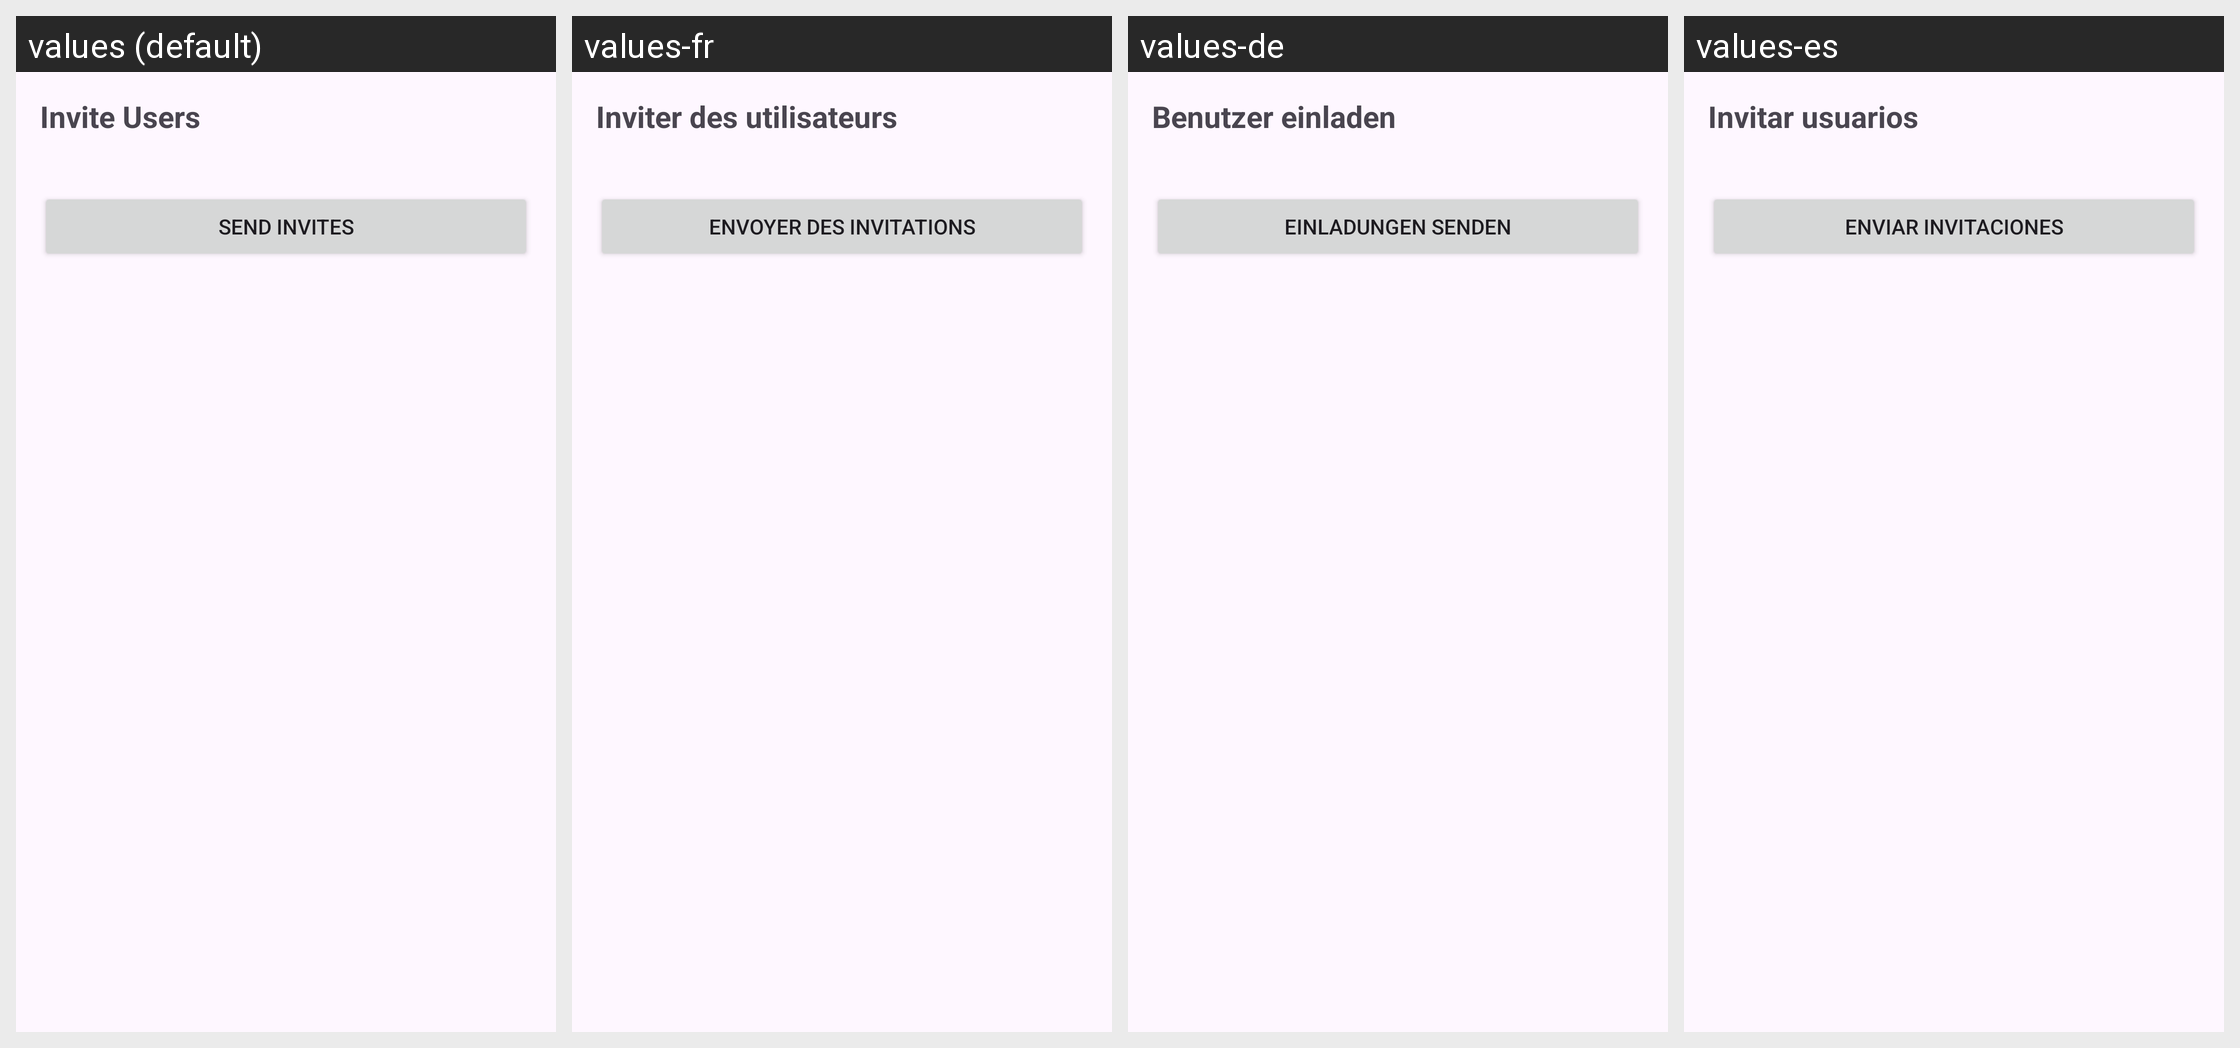

The same Android screen rendered under several of its app's locales, left to right. List the strings drawn on it with the default value and each locale's translation.
Android screen res/layout/dialog_invite_users.xml rendered under 4 locales, left to right: values (default), values-fr, values-de, values-es. Device: Nexus 5 (rendered at 1080×1920; each locale shown at half size, 540×960, under a caption strip naming it); theme Theme.Material3.Light.NoActionBar.
Strings drawn on this screen, with the default value and each locale's value (text and hints the layout hard-codes, and strings that could not be matched under every locale, appear in the picture but are not listed):

invite_users
  values: Invite Users
  values-fr: Inviter des utilisateurs
  values-de: Benutzer einladen
  values-es: Invitar usuarios

send_invites
  values: Send invites
  values-fr: Envoyer des invitations
  values-de: Einladungen senden
  values-es: Enviar invitaciones
